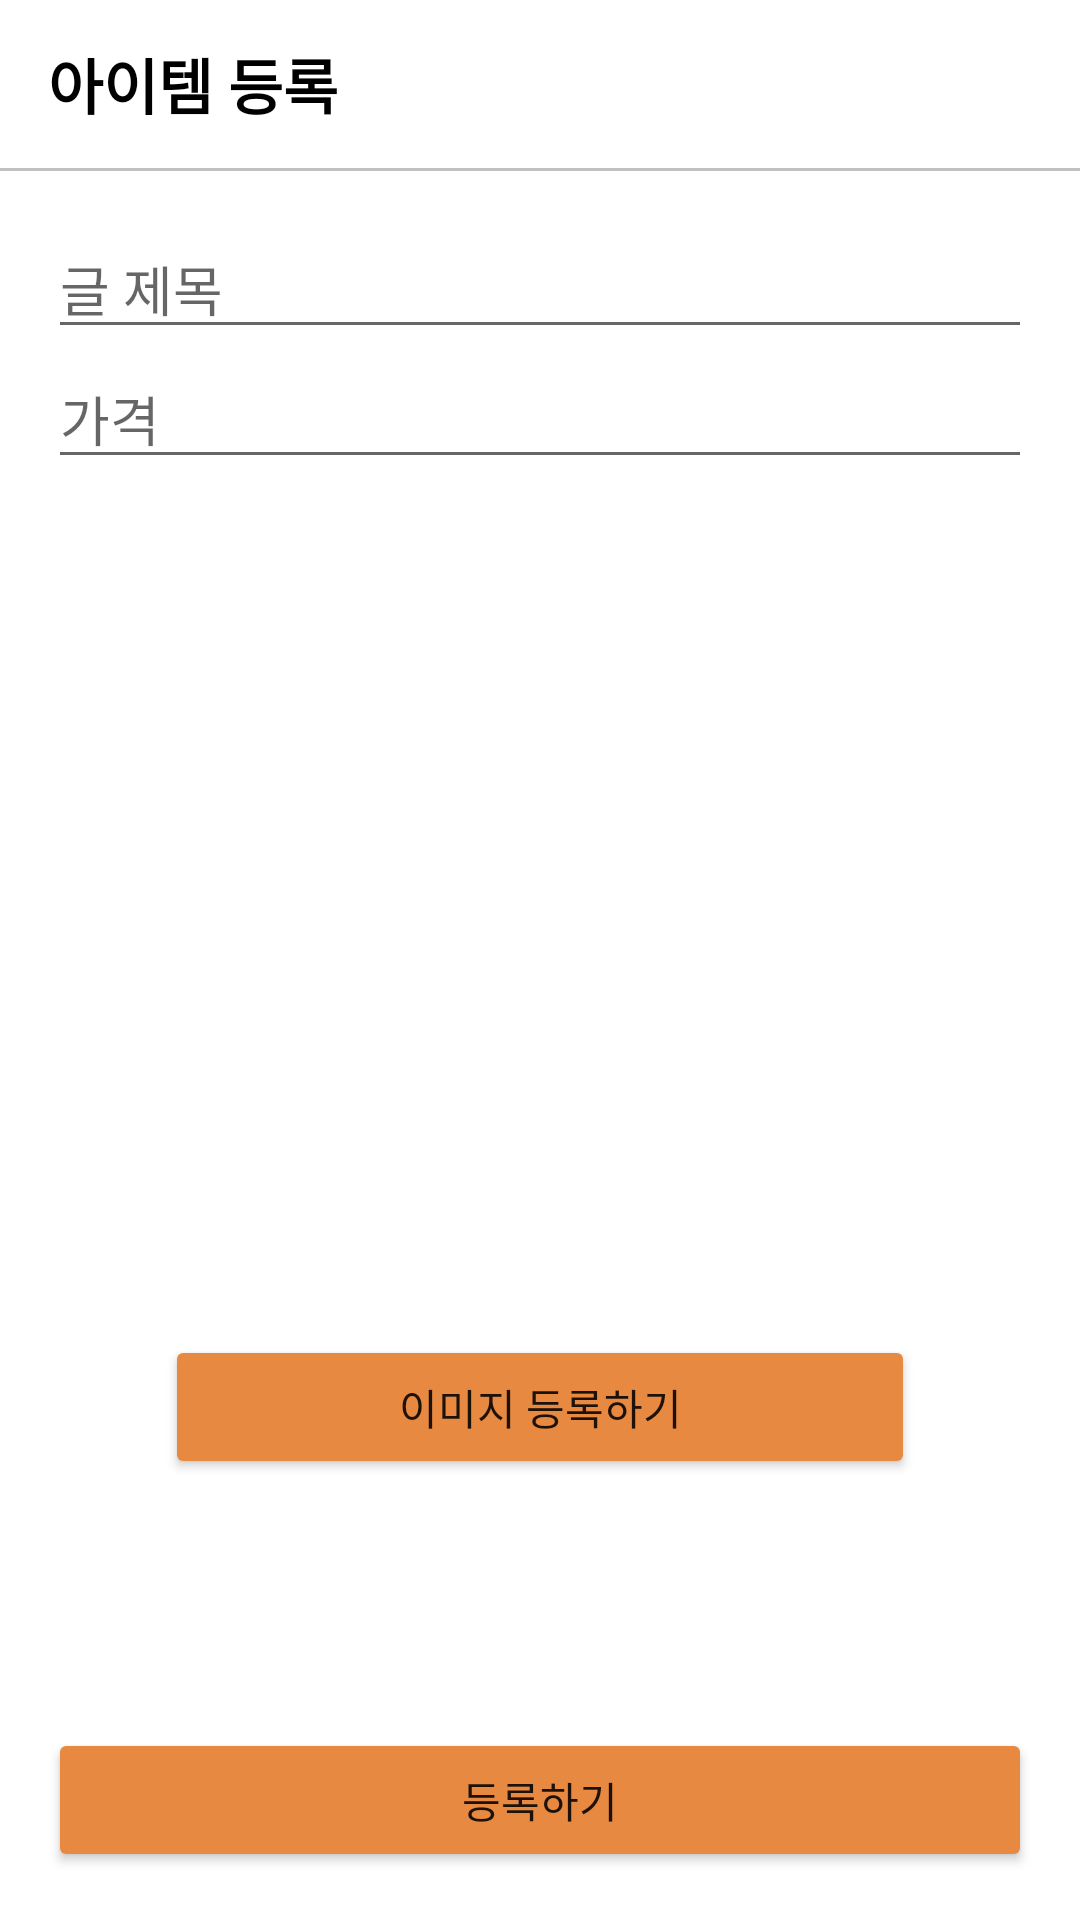

Produce the Android XML layout that renders to this screen, including the resource entries it uses.
<!-- AndroidManifest.xml: application theme Theme.UsedGoodsMarket -->
<!-- res/layout/activity_add_article.xml -->
<?xml version="1.0" encoding="utf-8"?>
<androidx.constraintlayout.widget.ConstraintLayout xmlns:android="http://schemas.android.com/apk/res/android"
    android:layout_width="match_parent"
    android:layout_height="match_parent"
    xmlns:app="http://schemas.android.com/apk/res-auto">

    <LinearLayout
        android:id="@+id/toolbarLayout"
        android:layout_width="0dp"
        android:layout_height="?attr/actionBarSize"
        android:gravity="center_vertical"
        app:layout_constraintTop_toTopOf="parent"
        app:layout_constraintStart_toStartOf="parent"
        app:layout_constraintEnd_toEndOf="parent">

        <TextView
            android:layout_width="wrap_content"
            android:layout_height="wrap_content"
            android:layout_marginStart="16dp"
            android:text="아이템 등록"
            android:textColor="@color/black"
            android:textSize="20sp"
            android:textStyle="bold" />
    </LinearLayout>

    <View
        android:id="@+id/toolbarUnderLineView"
        android:layout_width="0dp"
        android:layout_height="1dp"
        android:background="@color/light_gray"
        app:layout_constraintTop_toBottomOf="@id/toolbarLayout"
        app:layout_constraintStart_toStartOf="parent"
        app:layout_constraintEnd_toEndOf="parent" />

    <EditText
        android:id="@+id/titleEditText"
        android:layout_width="0dp"
        android:layout_height="wrap_content"
        android:layout_marginTop="16dp"
        android:layout_marginStart="16dp"
        android:layout_marginEnd="16dp"
        android:hint="글 제목"
        app:layout_constraintTop_toBottomOf="@id/toolbarUnderLineView"
        app:layout_constraintStart_toStartOf="parent"
        app:layout_constraintEnd_toEndOf="parent" />

    <EditText
        android:id="@+id/priceEditText"
        android:layout_width="0dp"
        android:layout_height="wrap_content"
        android:layout_marginStart="16dp"
        android:layout_marginEnd="16dp"
        android:hint="가격"
        android:inputType="numberDecimal"
        app:layout_constraintTop_toBottomOf="@id/titleEditText"
        app:layout_constraintStart_toStartOf="parent"
        app:layout_constraintEnd_toEndOf="parent" />

    <Button
        android:id="@+id/imageAddButton"
        android:layout_width="0dp"
        android:layout_height="wrap_content"
        android:backgroundTint="@color/main_color_orange"
        android:text="이미지 등록하기"
        app:layout_constraintTop_toBottomOf="@id/photoImageView"
        app:layout_constraintStart_toStartOf="@id/photoImageView"
        app:layout_constraintEnd_toEndOf="@id/photoImageView" />

    <ImageView
        android:id="@+id/photoImageView"
        android:layout_width="250dp"
        android:layout_height="250dp"
        app:layout_constraintTop_toTopOf="parent"
        app:layout_constraintStart_toStartOf="parent"
        app:layout_constraintEnd_toEndOf="parent"
        app:layout_constraintBottom_toBottomOf="parent" />

    <Button
        android:id="@+id/submitButton"
        android:layout_width="0dp"
        android:layout_height="wrap_content"
        android:layout_marginStart="16dp"
        android:layout_marginEnd="16dp"
        android:layout_marginBottom="16dp"
        android:backgroundTint="@color/main_color_orange"
        android:text="등록하기"
        app:layout_constraintStart_toStartOf="parent"
        app:layout_constraintEnd_toEndOf="parent"
        app:layout_constraintBottom_toBottomOf="parent"/>

</androidx.constraintlayout.widget.ConstraintLayout>
<!-- resources referenced by this layout -->
<resources>
  <color name="black">#FF000000</color>
  <color name="light_gray">#C0C0C0</color>
  <color name="main_color_orange">#E78941</color>
  <style name="Theme.UsedGoodsMarket" parent="Theme.MaterialComponents.Light.NoActionBar">
          
          <item name="colorPrimary">@color/purple_500</item>
          <item name="colorPrimaryVariant">@color/purple_700</item>
          <item name="colorOnPrimary">@color/white</item>
          
          <item name="colorSecondary">@color/teal_200</item>
          <item name="colorSecondaryVariant">@color/teal_700</item>
          <item name="colorOnSecondary">@color/black</item>
          
          <item name="android:statusBarColor" tools:targetApi="l">?attr/colorPrimaryVariant</item>
          
      </style>
  <color name="purple_500">#FF6200EE</color>
  <color name="purple_700">#FF3700B3</color>
  <color name="white">#FFFFFFFF</color>
  <color name="teal_200">#FF03DAC5</color>
  <color name="teal_700">#FF018786</color>
</resources>
